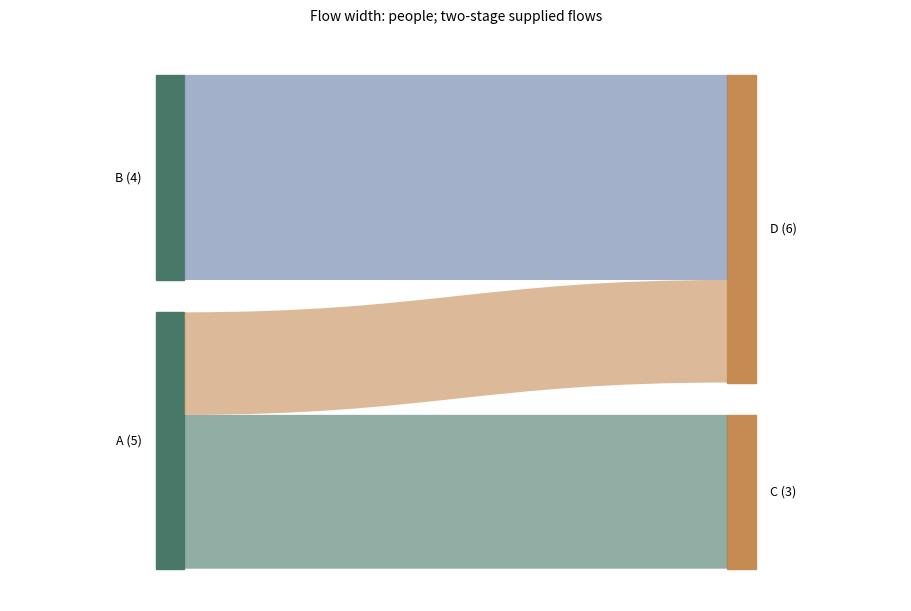

The script that saved this image:
# Tuyan specialist vector renderer v1; immutable source data.
import json
d = json.loads("{\"type\":\"sankey\",\"rows\":[{\"source\":\"A\",\"target\":\"C\",\"value\":3},{\"source\":\"A\",\"target\":\"D\",\"value\":2},{\"source\":\"B\",\"target\":\"D\",\"value\":4}],\"units\":{\"value\":\"people\"},\"options\":{\"nodes\":[{\"id\":\"A\",\"stage\":0},{\"id\":\"B\",\"stage\":0},{\"id\":\"C\",\"stage\":1},{\"id\":\"D\",\"stage\":1}],\"layout\":\"bipartite\",\"flowSemantics\":\"Observed people moving once from origin to destination\"},\"analysis\":{\"description\":\"Synthetic teaching fixture; supplied quantities are not research findings.\"},\"pixels\":1024,\"plotStyle\":{\"width\":9,\"height\":6,\"fontSize\":11}}")

import math
from statistics import NormalDist
import numpy as np
import matplotlib
matplotlib.use('Agg')
import matplotlib.pyplot as plt
from matplotlib.patches import Circle, Rectangle, Polygon, PathPatch, Wedge, FancyArrowPatch
from matplotlib.path import Path
from matplotlib.textpath import TextPath
from matplotlib.font_manager import FontProperties
from matplotlib.transforms import Affine2D
from matplotlib.colors import BoundaryNorm, Normalize
from matplotlib.cm import ScalarMappable
r,kind,opt,unit=d['rows'],d['type'],d['options'],d['units']
plt.rcParams.update({'font.size':d['plotStyle']['fontSize'],'svg.fonttype':'none'})
fig,ax=plt.subplots(figsize=(d['plotStyle']['width'],d['plotStyle']['height']),layout='constrained')
fig.set_facecolor('white')
fig._tuyan_target_pixels=d['pixels']
colors=['#487968','#c58b53','#647da6','#a77592','#a5a659','#578eaa','#be7666']
computations={}
checks={}
def verify(name,actual,expected,tolerance=1e-9):
    error=float(abs(actual-expected))
    assert math.isfinite(error) and error<=tolerance*max(1,abs(expected)), name
    checks[name]={'actual':float(actual),'expected':float(expected),'absoluteError':error}
def note(text):
    ax.set_title(text,fontsize=10,pad=16)
def clean(value):
    if isinstance(value,dict):return {str(k):clean(v) for k,v in value.items()}
    if isinstance(value,(list,tuple,np.ndarray)):return [clean(v) for v in value]
    if isinstance(value,np.generic):return value.item()
    return value
def ribbon(x0,x1,y0,y1,height,color,alpha=.6):
    # Both vertical cross-sections have identical data-space thickness.
    dx=(x1-x0)*.45
    vertices=[(x0,y0),(x0+dx,y0),(x1-dx,y1),(x1,y1),(x1,y1+height),(x1-dx,y1+height),(x0+dx,y0+height),(x0,y0+height),(x0,y0)]
    codes=[Path.MOVETO,Path.CURVE4,Path.CURVE4,Path.CURVE4,Path.LINETO,Path.CURVE4,Path.CURVE4,Path.CURVE4,Path.CLOSEPOLY]
    artist=PathPatch(Path(vertices,codes),facecolor=color,edgecolor='none',alpha=alpha)
    ax.add_patch(artist)
    verify('ribbon_%d_width'%len(ax.patches),vertices[4][1]-vertices[3][1],height)
    return artist
if kind=='network':
    ids=[a['id'] for a in opt['nodes']];n=len(ids)
    positions={name:(math.cos(2*math.pi*i/n),math.sin(2*math.pi*i/n)) for i,name in enumerate(ids)}
    weighted='value' in r[0]
    scale=4/max(a['value'] for a in r) if weighted else 1
    for a in r:
        weight=a['value'] if weighted else 1
        artist=FancyArrowPatch(positions[a['source']],positions[a['target']],arrowstyle='-|>' if opt['directed'] else '-',mutation_scale=12,linewidth=weight*scale,color=colors[0],shrinkA=12,shrinkB=12)
        ax.add_patch(artist);verify('edge_%d_width'%len(ax.patches),artist.get_linewidth(),weight*scale)
        if weighted:
            p,q=positions[a['source']],positions[a['target']];ax.text((p[0]+q[0])/2,(p[1]+q[1])/2,str(weight),fontsize=8)
    points=np.array(list(positions.values()));artist=ax.scatter(points[:,0],points[:,1],s=250,c=colors[1],zorder=3)
    for a in opt['nodes']:
        x,y=positions[a['id']];ax.text(x*1.14,y*1.14,a.get('label',a['id']),ha='center',va='center',fontsize=9)
    degree={name:sum(a['source']==name or a['target']==name for a in r) for name in ids}
    verify('degree_sum',sum(degree.values()),2*len(r));verify('rendered_node_count',len(artist.get_offsets()),n)
    computations={'positions':positions,'degree':degree,'isolatedNodes':[k for k,v in degree.items() if v==0],'lineWidthPerWeight':scale}
    ax.set(xlim=(-1.4,1.4),ylim=(-1.4,1.4),aspect='equal');ax.axis('off');note('Circular layout; distances are not scientific distances'+ ('; weights: '+opt['weightUnit'] if weighted else ''))
elif kind=='euler':
    a,b=set(r[0]['members']),set(r[1]['members']);both=len(a&b);only_a=len(a-b);only_b=len(b-a)
    if a==b:
        locations=[(0,0,1),(0,0,1)];topology='equal';ax.text(0,0,str(both),ha='center');ax.text(0,1.15,r[0]['set']+' = '+r[1]['set'],ha='center')
    elif a.issubset(b) or b.issubset(a):
        small=0 if a.issubset(b) else 1;locations=[None,None];locations[small]=(-.25,0,.5);locations[1-small]=(0,0,1);topology='containment'
        ax.text(-.25,0,str(both),ha='center');ax.text(.65,0,str(only_b if small==0 else only_a),ha='center')
        ax.text(-.25,.6,r[small]['set'],ha='center');ax.text(0,1.15,r[1-small]['set'],ha='center')
    elif not both:
        locations=[(-1.1,0,1),(1.1,0,1)];topology='disjoint'
        for i,x in enumerate([-1.1,1.1]):ax.text(x,0,str([only_a,only_b][i]),ha='center');ax.text(x,1.15,r[i]['set'],ha='center')
    else:
        locations=[(-.6,0,1),(.6,0,1)];topology='overlap'
        for x,value in [(-1,only_a),(0,both),(1,only_b)]:ax.text(x,0,str(value),ha='center')
        for i,x in enumerate([-.8,.8]):ax.text(x,1.15,r[i]['set'],ha='center')
    for i,(x,y,radius) in sorted(enumerate(locations),key=lambda z:-z[1][2]):ax.add_patch(Circle((x,y),radius,facecolor=colors[i],edgecolor=colors[i],alpha=.25,linewidth=2))
    verify('union_count',only_a+both+only_b,len(a|b));computations={'intersection':both,'onlyA':only_a,'onlyB':only_b,'union':len(a|b),'topology':topology,'areaMode':'schematic'}
    ax.set(xlim=(-2.5,2.5),ylim=(-1.4,1.5),aspect='equal');ax.axis('off');note('Exact membership counts and topology; areas are schematic')
elif kind=='sankey':
    nodes=opt['nodes'];total=sum(a['value'] for a in r);gap=total*.07
    starts={};totals={};row_heights=[]
    for stage in [0,1]:
        offset=0
        for node in [n for n in nodes if n['stage']==stage]:
            name=node['id'];value=sum(a['value'] for a in r if a['source' if stage==0 else 'target']==name)
            starts[name]=offset;totals[name]=value
            rect=Rectangle((stage-.025,offset),.05,value,color=colors[stage]);ax.add_patch(rect)
            ax.text(stage+(-.05 if stage==0 else .05),offset+value/2,name+' ('+str(value)+')',ha='right' if stage==0 else 'left',va='center',fontsize=9)
            verify(name+'_node_height',rect.get_height(),value);offset+=value+gap
        row_heights.append(offset)
    used={name:0. for name in starts}
    for i,a in enumerate(r):
        s,t=a['source'],a['target'];ribbon(.025,.975,starts[s]+used[s],starts[t]+used[t],a['value'],colors[i%len(colors)]);used[s]+=a['value'];used[t]+=a['value']
    for name in used:verify(name+'_allocated_flow',used[name],totals[name])
    verify('both_column_total',sum(totals.values()),2*total);computations={'nodeTotals':totals,'totalFlow':total,'dataSpaceWidthPerValue':1}
    ax.set(xlim=(-.28,1.28),ylim=(-gap,max(row_heights)));ax.axis('off');note('Flow width: '+unit['value']+'; two-stage supplied flows')
elif kind=='chord':
    ids=opt['nodes'];totals={n:sum(a['value'] for a in r if n in [a['source'],a['target']]) for n in ids};total=sum(totals.values());gap=.04;scale=(2*math.pi-gap*len(ids))/total
    starts={};used={n:0. for n in ids};angle=0;arcs={}
    for i,n in enumerate(ids):
        starts[n]=angle;end=angle+totals[n]*scale;arcs[n]=[angle,end]
        ax.add_patch(Wedge((0,0),1,math.degrees(angle),math.degrees(end),width=.08,facecolor=colors[i%len(colors)]))
        mid=(angle+end)/2;ax.text(1.15*math.cos(mid),1.15*math.sin(mid),n,ha='center',va='center',fontsize=9);angle=end+gap
    spans=[]
    for i,a in enumerate(r):
        s,t,v=a['source'],a['target'],a['value'];a0=starts[s]+used[s]*scale;a1=a0+v*scale;b0=starts[t]+used[t]*scale;b1=b0+v*scale;used[s]+=v;used[t]+=v
        aa=np.linspace(a0,a1,12);bb=np.linspace(b0,b1,12);pa=np.column_stack([.91*np.cos(aa),.91*np.sin(aa)]);pb=np.column_stack([.91*np.cos(bb),.91*np.sin(bb)])
        verts=[*pa,(0,0),pb[0],*pb[1:],(0,0),pa[0]];codes=[Path.MOVETO]+[Path.LINETO]*(len(pa)-1)+[Path.CURVE3,Path.CURVE3]+[Path.LINETO]*(len(pb)-1)+[Path.CURVE3,Path.CURVE3]
        ax.add_patch(PathPatch(Path(verts,codes),facecolor=colors[ids.index(s)%len(colors)],alpha=.5,edgecolor='none'))
        verify('edge_%d_source_span'%i,a1-a0,v*scale);verify('edge_%d_target_span'%i,b1-b0,v*scale);spans.append([a0,a1,b0,b1])
    for n in ids:verify(n+'_incident_allocation',used[n],totals[n])
    computations={'incidentTotals':totals,'edgeSpansRadians':spans,'radiansPerValue':scale,'undirectedTotal':total/2}
    ax.set(xlim=(-1.4,1.4),ylim=(-1.4,1.4),aspect='equal');ax.axis('off');note('Undirected ribbons; endpoint angle proportional to '+unit['value'])
elif kind=='radar':
    ax.remove();ax=fig.add_subplot(111,projection='polar');axes=opt['axes'];angles=np.arange(len(axes))*2*math.pi/len(axes);closed=np.r_[angles,angles[0]];normalized={}
    groups=list(dict.fromkeys(a['group'] for a in r))
    for i,g in enumerate(groups):
        values=[next(a['value'] for a in r if a['group']==g and a['label']==b['id']) for b in axes];values=np.array([(v-b['min'])/(b['max']-b['min']) for v,b in zip(values,axes)]);normalized[g]=values
        line=ax.plot(closed,np.r_[values,values[0]],color=colors[i%len(colors)],label=g)[0];ax.fill(closed,np.r_[values,values[0]],color=colors[i%len(colors)],alpha=.1);verify(g+'_radius_error',np.max(np.abs(line.get_ydata()[:-1]-values)),0)
    ax.set_xticks(angles,[a['id']+'\n'+str(a['min'])+'–'+str(a['max'])+' '+a['unit'] for a in axes],fontsize=9);ax.set_ylim(0,1);ax.legend(loc='upper right',bbox_to_anchor=(1.3,1.15));note('Explicit per-axis normalization; polygon area is not a score');computations={'normalizedRadii':normalized}
elif kind=='qq':
    sample=np.sort([a['value'] for a in r]);p=(np.arange(len(sample))+.5)/len(sample)
    if opt['reference']=='normal':theoretical=np.array([NormalDist(opt['mean'],opt['sd']).inv_cdf(float(q)) for q in p])
    else:theoretical=np.quantile(opt['referenceValues'],p,method='linear')
    points=ax.scatter(theoretical,sample,c=colors[0]);limits=[min(theoretical.min(),sample.min()),max(theoretical.max(),sample.max())];ax.plot(limits,limits,'--',color='#999999',label='Identity (same units)');ax.legend(fontsize=8)
    verify('sample_order_error',np.max(np.abs(points.get_offsets()[:,1]-sample)),0);verify('quantile_order_violations',np.sum(np.diff(theoretical)<0),0)
    computations={'probabilities':p,'referenceQuantiles':theoretical,'sampleQuantiles':sample,'plottingPosition':'(i - 0.5) / n','parameterSource':'supplied; not fitted'}
    ax.set_xlabel('Reference quantile ('+unit['value']+')');ax.set_ylabel('Sample quantile ('+unit['value']+')');note('Q-Q comparison; no normality test or fitted parameters')
elif kind=='streamgraph':
    groups=list(dict.fromkeys(a['group'] for a in r));xs=sorted(set(a['x'] for a in r));values=np.array([[next(a['y'] for a in r if a['x']==x and a['group']==g) for x in xs] for g in groups]);total=values.sum(axis=0);baseline=-total/2;lower=baseline.copy()
    for i,g in enumerate(groups):
        upper=lower+values[i];ax.fill_between(xs,lower,upper,color=colors[i%len(colors)],label=g);verify(g+'_thickness_error',np.max(np.abs(upper-lower-values[i])),0);lower=upper
    verify('symmetric_baseline_error',np.max(np.abs(lower+baseline)),0);computations={'x':xs,'totalThickness':total,'baseline':baseline,'series':dict(zip(groups,values))};ax.set_xlabel(unit['x']);ax.set_ylabel('Thickness ('+unit['y']+'); centered baseline');ax.legend()
elif kind=='cumulative_incidence':
    groups=list(dict.fromkeys(a.get('group','Data') for a in r));results={};color_index=0
    for group in groups:
        rows=[a for a in r if a.get('group','Data')==group];times=sorted(set(a['time'] for a in rows));s=1.;cif=np.zeros(len(opt['causes']));xs=[0.];curves=[cif.copy()];risks=[];survival=[1.]
        buckets={t:{'events':np.zeros(len(opt['causes']),dtype=int),'censored':0} for t in times}
        for a in rows:
            if a['event']:buckets[a['time']]['events'][opt['causes'].index(a['cause'])]+=1
            else:buckets[a['time']]['censored']+=1
        risk=len(rows)
        for t in times:
            counts=buckets[t]['events'];censored=buckets[t]['censored'];before=s;cif=cif+before*counts/risk;s=before*(1-counts.sum()/risk);xs.append(t);curves.append(cif.copy());survival.append(s);risks.append({'time':t,'atRisk':risk,'eventsByCause':counts,'censored':censored})
            verify(group+'_mass_at_'+str(t),s+cif.sum(),1);risk-=int(counts.sum())+censored
        curves=np.array(curves)
        for j,c in enumerate(opt['causes']):
            line=ax.step(xs,curves[:,j],where='post',label=group+' / '+c,color=colors[color_index%len(colors)])[0];color_index+=1;verify(group+'_'+c+'_curve_error',np.max(np.abs(line.get_ydata()-curves[:,j])),0);verify(group+'_'+c+'_monotonic_violations',np.sum(np.diff(curves[:,j])< -1e-12),0)
        results[group]={'time':xs,'cif':dict(zip(opt['causes'],curves.T)),'eventFreeSurvival':survival,'riskSets':risks}
    computations={'estimator':'Aalen-Johansen, common time-zero entry, right censoring, simultaneous cause jumps','groups':results};ax.set_ylim(0,1.03);ax.set_xlabel(unit['time']);ax.set_ylabel('Cumulative incidence');ax.legend(fontsize=8);note('Aalen–Johansen competing risks; no CI estimated')
elif kind=='matrix_link_overlay':
    names=list(dict.fromkeys(a['row'] for a in r));n=len(names);matrix=np.array([[next(a['value'] for a in r if a['row']==y and a['column']==x) for x in names] for y in names]);mesh=ax.pcolormesh(np.arange(n+1)-.5,np.arange(n+1)-.5,matrix,cmap='viridis',shading='flat');fig.colorbar(mesh,ax=ax,label=unit['value'],shrink=.7)
    maxweight=max(abs(a['value']) for a in opt['links']);scale=4/maxweight
    for i,a in enumerate(opt['links']):
        y0,y1=names.index(a['source']),names.index(a['target']);x=-.65;control=-1-abs(y0-y1)*.3
        path=Path([(x,y0),(control,y0),(control,y1),(x,y1)],[Path.MOVETO,Path.CURVE4,Path.CURVE4,Path.CURVE4]);p=PathPatch(path,fill=False,linewidth=abs(a['value'])*scale,color=colors[i%len(colors)]);ax.add_patch(p);ax.text(control,(y0+y1)/2,str(a['value']),ha='right',fontsize=8);verify('link_%d_width'%i,p.get_linewidth(),abs(a['value'])*scale)
    verify('matrix_value_error',np.max(np.abs(np.asarray(mesh.get_array()).reshape(matrix.shape)-matrix)),0);computations={'matrix':matrix,'linkWidthPerAbsoluteValue':scale,'suppliedLinks':opt['links']}
    ax.set_xticks(range(n),names,rotation=30);ax.set_yticks(range(n),names);ax.set_xlim(-2-.3*n,n-.5);ax.set_ylim(n-.5,-.5);note(opt['matrixStatistic']+'\nLinks: '+opt['linkStatistic']+' ('+opt['linkUnit']+')')
elif kind=='parallel_coordinates':
    axes=opt['axes'];x=np.arange(len(axes));values=[]
    for i,a in enumerate(r):
        y=np.array([(a[b['id']]-b['min'])/(b['max']-b['min']) for b in axes]);values.append(y);line=ax.plot(x,y,color=colors[i%len(colors)],alpha=.65,label=a['id'] if len(r)<=12 else None)[0];verify(a['id']+'_normalized_error',np.max(np.abs(line.get_ydata()-y)),0)
    for i,b in enumerate(axes):
        ax.axvline(i,color='#cccccc',linewidth=.7,zorder=0)
        for v in np.linspace(b['min'],b['max'],5):ax.text(i+.02,(v-b['min'])/(b['max']-b['min']),format(v,'.3g'),fontsize=7,va='center')
    ax.set_xticks(x,[b['id']+'\n'+b['unit'] for b in axes]);ax.set_ylim(-.05,1.05);ax.set_yticks([])
    if len(r)<=12:ax.legend(fontsize=8,loc='upper left',bbox_to_anchor=(1,1))
    computations={'normalizedObservations':dict(zip([a['id'] for a in r],values))};note('Explicit axis ranges; each line is one observation')
elif kind in ['treemap','circle_packing']:
    nodes={a['id']:a for a in r};children={a['id']:[b['id'] for b in r if b['parent']==a['id']] for a in r};root=next(a['id'] for a in r if a['parent'] is None);leaves=[a['id'] for a in r if not children[a['id']]];geometries={}
    if kind=='treemap':
        def layout(name,x,y,w,h,depth):
            a=nodes[name];geometries[name]=[x,y,w,h];rect=Rectangle((x,y),w,h,facecolor=colors[leaves.index(name)%len(colors)] if name in leaves else 'none',edgecolor='white' if name in leaves else '#303d35',linewidth=1.5 if depth==0 else .7,zorder=1+depth);ax.add_patch(rect)
            verify(name+'_area_ratio',w*h,nodes[name]['value']/nodes[root]['value'])
            if not children[name]:ax.text(x+w/2,y+h/2,a['label']+'\n'+str(a['value']),ha='center',va='center',fontsize=9)
            else:
                offset=0
                for child in children[name]:
                    ratio=nodes[child]['value']/a['value']
                    if depth%2==0:layout(child,x+offset*w,y,w*ratio,h,depth+1)
                    else:layout(child,x,y+offset*h,w,h*ratio,depth+1)
                    offset+=ratio
                ax.add_patch(Rectangle((x,y),w,h,facecolor='none',edgecolor='#203d31',linewidth=1.5,zorder=30-depth))
                if depth>0:ax.text(x+.01*w,y+h-.025*h,a['label'],ha='left',va='top',fontsize=8,zorder=40,bbox={'facecolor':'white','edgecolor':'none','alpha':.75,'pad':1})
        layout(root,0,0,1,1,0);verify('leaf_area_sum',sum(geometries[n][2]*geometries[n][3] for n in leaves),1);ax.set(xlim=(-.02,1.02),ylim=(-.02,1.02),aspect='equal');note(nodes[root]['label']+'; slice-and-dice area proportional to '+unit['value'])
    else:
        radii={}
        def radius(name):
            radii[name]=sum(radius(c) for c in children[name]) if children[name] else math.sqrt(nodes[name]['value']/math.pi)
            return radii[name]
        radius(root)
        def layout(name,x,y,depth):
            rad=radii[name];geometries[name]=[x,y,rad];leaf=not children[name];circle=Circle((x,y),rad,facecolor=colors[leaves.index(name)%len(colors)] if leaf else 'none',edgecolor='#405648',alpha=.65 if leaf else 1,linewidth=1,zorder=depth+1);ax.add_patch(circle)
            if leaf:
                verify(name+'_leaf_area',math.pi*circle.get_radius()**2,nodes[name]['value']);ax.text(x,y,nodes[name]['label']+'\n'+str(nodes[name]['value']),ha='center',va='center',fontsize=8)
            if not leaf:ax.text(x,y+rad*.8,nodes[name]['label'],ha='center',va='center',fontsize=8,zorder=30)
            cursor=x-rad
            for child in children[name]:
                cr=radii[child];cx=cursor+cr;layout(child,cx,y,depth+1);verify(child+'_containment_excess',max(0,abs(cx-x)+cr-rad),0);cursor+=2*cr
        layout(root,0,0,0);lim=radii[root]*1.12;ax.set(xlim=(-lim,lim),ylim=(-lim,lim),aspect='equal');note('Leaf area proportional to '+unit['value']+'; parent area includes empty space')
    computations={'geometry':geometries,'rootTotal':nodes[root]['value'],'leafTotal':sum(nodes[n]['value'] for n in leaves),'algorithm':'slice-and-dice' if kind=='treemap' else 'tangent-row nested circles'};verify('leaf_total',computations['leafTotal'],computations['rootTotal']);ax.axis('off')
elif kind=='alluvial':
    stages=opt['stages'];ids=list(dict.fromkeys(a['id'] for a in r));paths={n:[next(a for a in r if a['id']==n and a['stage']==s) for s in stages] for n in ids};total=sum(paths[n][0]['value'] for n in ids);gap=total*.05;positions={};stage_totals={};max_y=0
    for j,stage in enumerate(stages):
        categories=list(dict.fromkeys(a['category'] for a in r if a['stage']==stage));offset=0;category_totals={}
        for category in categories:
            matching=[n for n in ids if paths[n][j]['category']==category];amount=sum(paths[n][j]['value'] for n in matching);category_totals[category]=amount;ax.add_patch(Rectangle((j-.025,offset),.05,amount,color='#506956',alpha=.8));ax.text(j,offset+amount/2,category,ha='center',va='center',fontsize=8,zorder=5,bbox={'facecolor':'white','alpha':.8,'edgecolor':'none','pad':1})
            for n in matching:positions[(n,j)]=offset;offset+=paths[n][j]['value']
            offset+=gap
        max_y=max(max_y,offset);stage_totals[stage]=category_totals;verify(stage+'_mass',sum(category_totals.values()),total)
    for i,n in enumerate(ids):
        for j in range(len(stages)-1):ribbon(j+.025,j+.975,positions[(n,j)],positions[(n,j+1)],paths[n][j]['value'],colors[i%len(colors)],.45)
    computations={'stageTotals':stage_totals,'cohortTotal':total,'pathValues':{n:paths[n][0]['value'] for n in ids}};ax.set_xticks(range(len(stages)),stages);ax.set_yticks([]);ax.set_xlim(-.3,len(stages)-.7);ax.set_ylim(-gap,max_y);note('Fixed cohort; ribbon width: '+unit['value'])
elif kind=='point_map':
    x=np.array([a['x'] for a in r]);y=np.array([a['y'] for a in r]);p=ax.scatter(x,y,color=colors[0],s=35)
    for a in r:ax.annotate(a['label'],(a['x'],a['y']),xytext=(4,4),textcoords='offset points',fontsize=8)
    dx=max(1,float(np.ptp(x))*.15);dy=max(1,float(np.ptp(y))*.15);ax.set_xlim(max(-180,x.min()-dx),min(180,x.max()+dx));ax.set_ylim(max(-90,y.min()-dy),min(90,y.max()+dy));ax.set_aspect('equal');ax.grid(alpha=.2);ax.set_xlabel('Longitude (degrees east)');ax.set_ylabel('Latitude (degrees north)');verify('coordinate_error',np.max(np.abs(p.get_offsets()-np.column_stack([x,y]))),0);computations={'coordinates':np.column_stack([x,y]),'projection':'Plate Carree; no equal-area or distance claim'};note('EPSG:4326 / Plate Carree; no external basemap')
elif kind=='choropleth':
    values={a['region']:a['value'] for a in r};cmap=plt.get_cmap('viridis',len(opt['boundaries'])-1);norm=BoundaryNorm(opt['boundaries'],cmap.N,clip=True);areas={};missing=[];allpoints=[]
    for a in opt['regions']:
        polygon=np.array(a['polygon']);allpoints.extend(polygon);value=values.get(a['id']);color='#d8d8d8' if value is None else cmap(norm(value));p=Polygon(polygon,closed=True,facecolor=color,edgecolor='white');ax.add_patch(p)
        x,y=polygon[:,0],polygon[:,1];area=abs(np.dot(x,np.roll(y,-1))-np.dot(y,np.roll(x,-1)))/2;areas[a['id']]=area;verify(a['id']+'_vertices',len(p.get_xy()),len(polygon)+(0 if np.array_equal(polygon[0],polygon[-1]) else 1));ax.text(float(np.mean(x)),float(np.mean(y)),a['id']+('\nMissing' if value is None else '\n'+str(value)),ha='center',fontsize=8)
        if value is None:missing.append(a['id'])
    pts=np.array(allpoints);ax.update_datalim(pts);ax.autoscale_view();ax.set_aspect('equal');ax.set_xlabel('Longitude (degrees east)');ax.set_ylabel('Latitude (degrees north)');fig.colorbar(ScalarMappable(norm=norm,cmap=cmap),ax=ax,boundaries=opt['boundaries'],label=unit['value'],shrink=.75);computations={'suppliedValues':values,'polygonAreasSquareDegrees':areas,'missingRegions':missing,'classBoundaries':opt['boundaries']};verify('region_count',len(ax.patches),len(opt['regions']));note('Plate Carree; grey = missing, supplied class boundaries')
elif kind=='enrichment':
    count=np.array([a['count'] for a in r]);background=np.array([a['background'] for a in r]);ratio=count/opt['inputSize'];fold=ratio/(background/opt['backgroundSize']);p=np.array([a['p'] for a in r]);score=-np.log10(p);sizes=count*20
    artist=ax.scatter(fold,np.arange(len(r)),s=sizes,c=score,cmap='viridis');ax.set_yticks(range(len(r)),[a['term'] for a in r]);ax.invert_yaxis();ax.set_xlabel('Fold enrichment: (count / input size) / (background / universe)');fig.colorbar(artist,ax=ax,label='-log10('+d['analysis']['pKind']+')');ax.axvline(1,color='#aaaaaa',linestyle='--');verify('fold_coordinate_error',np.max(np.abs(artist.get_offsets()[:,0]-fold)),0);verify('p_color_error',np.max(np.abs(artist.get_array()-score)),0);computations={'geneRatio':ratio,'foldEnrichment':fold,'suppliedP':p,'bubbleAreaPointsSquared':sizes,'bubbleAreaRule':'20 * count; zero counts explicitly marked with x'};note('Supplied test results; point area = 20 × count; x = zero count')
    for i,a in enumerate(r):
        if a['count']==0:ax.plot(0,i,marker='x',color='#444444')
elif kind=='gene_track':
    sequence_order=[a['id'] for a in opt['sequences']];ys=[];geometry=[]
    for i,a in enumerate(r):
        y=len(r)-1-i;ys.append(y);length=a['end']-a['start'];left=a['start'];right=a['end'];ax.plot([0,next(s['length'] for s in opt['sequences'] if s['id']==a['chrom'])],[y,y],color='#d0d3ce',linewidth=.8)
        head=min(length*.2,max(s['length'] for s in opt['sequences'])*.015)
        points=[(left,y-.18),(right-head,y-.18),(right,y),(right-head,y+.18),(left,y+.18)] if a['strand']=='+' else [(right,y-.18),(left+head,y-.18),(left,y),(left+head,y+.18),(right,y+.18)]
        p=Polygon(points,closed=True,color=colors[sequence_order.index(a['chrom'])%len(colors)]);ax.add_patch(p);verify('interval_%d_length'%i,max(p.get_xy()[:,0])-min(p.get_xy()[:,0]),length);geometry.append({'label':a['label'],'start':left,'end':right,'strand':a['strand'],'headCoordinate':right if a['strand']=='+' else left})
    ax.set_yticks(ys,[a['chrom']+' / '+a['label']+' ('+a['strand']+')' for a in r],fontsize=8);ax.set_ylim(-.6,len(r)-.4);ax.set_xlim(0,max(s['length'] for s in opt['sequences']));ax.set_xlabel('Genomic coordinate (bp; zero-based half-open)');computations={'intervals':geometry};note(opt['assembly']+'; whole-gene intervals, no inferred exons')
elif kind=='protein_domain':
    ys=[];geometry=[]
    for i,a in enumerate(r):
        length=next(s['length'] for s in opt['proteins'] if s['id']==a['protein']);y=len(r)-1-i;ys.append(y);ax.plot([.5,length+.5],[y,y],color='#aaaaaa',linewidth=2);width=a['end']-a['start']+1;p=Rectangle((a['start']-.5,y-.2),width,.4,color=colors[i%len(colors)]);ax.add_patch(p);verify('domain_%d_residues'%i,p.get_width(),width);geometry.append({'protein':a['protein'],'label':a['label'],'residues':width,'leftEdge':a['start']-.5,'rightEdge':a['end']+.5})
        ax.text((a['start']+a['end'])/2,y,a['label'],ha='center',va='center',fontsize=8,color='white')
    ax.set_yticks(ys,[a['protein']+' / '+a['evidence'] for a in r],fontsize=8);ax.set_ylim(-.6,len(r)-.4);ax.set_xlim(.5,max(s['length'] for s in opt['proteins'])+.5);ax.set_xlabel('Amino acid position (one-based inclusive)');computations={'domains':geometry};note(opt['database']+'; separate lanes preserve overlaps')
elif kind=='motif_logo':
    alphabet=opt['alphabet'];positions=sorted(set(a['position'] for a in r));frequencies=[];information=[];heights=[];font=FontProperties(family='DejaVu Sans',weight='bold')
    for pos in positions:
        values=np.array([next(a['value'] for a in r if a['position']==pos and a['symbol']==s) for s in alphabet]);freq=values/values.sum();entropy=-sum(p*math.log2(p) for p in freq if p>0);bits=max(0,math.log2(len(alphabet))-entropy);height=freq*(bits if opt['mode']=='information' else 1);frequencies.append(freq);information.append(bits);heights.append(height);bottom=0
        for j in np.argsort(height):
            h=float(height[j])
            if h<=1e-14:continue
            path=TextPath((0,0),alphabet[j],size=1,prop=font);box=path.get_extents();transform=Affine2D().translate(-box.x0,-box.y0).scale(.8/box.width,h/box.height).translate(pos-.4,bottom);glyph=transform.transform_path(path);patch=PathPatch(glyph,facecolor=colors[j%len(colors)],edgecolor='none');ax.add_patch(patch);verify('position_%d_%s_height'%(pos,alphabet[j]),glyph.get_extents().height,h);bottom+=h
        verify('position_%d_stack'%pos,bottom,bits if opt['mode']=='information' else 1)
    computations={'positions':positions,'frequencies':frequencies,'informationBits':information,'letterHeights':heights,'background':'uniform','smallSampleCorrection':'none'};ax.set_xlim(.4,max(positions)+.6);ax.set_ylim(0,(math.log2(len(alphabet)) if opt['mode']=='information' else 1)*1.03);ax.set_xticks(positions);ax.set_xlabel('Aligned position');ax.set_ylabel('Information (bits)' if opt['mode']=='information' else 'Frequency');note('Uniform background; no small-sample correction')
elif kind=='genome_circos':
    sequences=opt['sequences'];total=sum(s['length'] for s in sequences);gap=.06;scale=(2*math.pi-gap*len(sequences))/total;starts={};angle=0;spans={};norm=Normalize(*opt['valueRange']);cmap=plt.get_cmap('viridis')
    for i,s in enumerate(sequences):
        starts[s['id']]=angle;end=angle+s['length']*scale;spans[s['id']]=[angle,end];ax.add_patch(Wedge((0,0),1.05,math.degrees(angle),math.degrees(end),width=.06,facecolor=colors[i%len(colors)]));mid=(angle+end)/2;ax.text(1.18*math.cos(mid),1.18*math.sin(mid),s['id']+'\n'+str(s['length'])+' bp',ha='center',va='center',fontsize=8);verify(s['id']+'_sequence_angle',end-angle,s['length']*scale);angle=end+gap
    intervals=[]
    for i,a in enumerate(r):
        start=starts[a['chrom']]+a['start']*scale;end=starts[a['chrom']]+a['end']*scale;artist=Wedge((0,0),.95,math.degrees(start),math.degrees(end),width=.16,facecolor=cmap(norm(a['value'])));ax.add_patch(artist);verify('interval_%d_span'%i,math.radians(artist.theta2-artist.theta1),(a['end']-a['start'])*scale);intervals.append([start,end])
    for a in opt.get('links',[]):
        t0=starts[a['source']]+a['sourcePosition']*scale;t1=starts[a['target']]+a['targetPosition']*scale;p0=(.77*math.cos(t0),.77*math.sin(t0));p1=(.77*math.cos(t1),.77*math.sin(t1));ax.add_patch(PathPatch(Path([p0,(0,0),p1],[Path.MOVETO,Path.CURVE3,Path.CURVE3]),facecolor='none',edgecolor=colors[2],linewidth=1))
    ax.set(xlim=(-1.4,1.4),ylim=(-1.4,1.4),aspect='equal');ax.axis('off');fig.colorbar(ScalarMappable(norm=norm,cmap=cmap),ax=ax,label=unit['value'],shrink=.65);computations={'sequenceArcsRadians':spans,'radiansPerBase':scale,'intervalSpansRadians':intervals,'suppliedLinks':opt.get('links',[])};note(opt['assembly']+'; one supplied interval track')
elif kind=='synteny':
    for j,s in enumerate(opt['sequences']):ax.plot([0,s['length']],[1-j,1-j],color=colors[j],linewidth=5);ax.text(0,1-j+.09,s['id'],fontsize=9)
    geometry=[]
    for i,a in enumerate(r):
        b0,b1=(a['targetStart'],a['targetEnd']) if a['strand']=='+' else (a['targetEnd'],a['targetStart']);verts=[(a['start'],1),(a['end'],1),(b1,0),(b0,0)];ax.add_patch(Polygon(verts,closed=True,facecolor=colors[0] if a['strand']=='+' else colors[1],alpha=.4));verify('source_%d_width'%i,verts[1][0]-verts[0][0],a['end']-a['start']);verify('target_%d_width'%i,abs(verts[2][0]-verts[3][0]),a['targetEnd']-a['targetStart']);geometry.append(verts)
    ax.set_xlim(0,max(s['length'] for s in opt['sequences']));ax.set_ylim(-.15,1.25);ax.set_yticks([]);ax.set_xlabel('Sequence coordinate (bp; common scale, zero-based half-open)');computations={'ribbonVertices':geometry,'inversionCount':sum(a['strand']=='-' for a in r)};note('Supplied syntenic blocks; green = forward, amber = inversion')
elif kind=='phylogenetic':
    root=opt['root'];children={name:[] for name in set(a['source'] for a in r)|set(a['target'] for a in r)}
    for a in r:children[a['source']].append(a)
    positions={};tip_order=[]
    def tree_pos(name,x):
        if not children[name]:y=len(tip_order);tip_order.append(name)
        else:
            ys=[tree_pos(a['target'],x+a['length']) for a in children[name]];y=(min(ys)+max(ys))/2
        positions[name]=(x,y);return y
    tree_pos(root,0)
    for name,edges in children.items():
        if not edges:continue
        x,y=positions[name];child_ys=[positions[a['target']][1] for a in edges];ax.plot([x,x],[min(child_ys),max(child_ys)],color='#4b5f52')
        for a in edges:
            xx,yy=positions[a['target']];line=ax.plot([x,xx],[yy,yy],color=colors[0])[0];verify(a['target']+'_branch_length',line.get_xdata()[1]-line.get_xdata()[0],a['length'])
    for name in tip_order:
        x,y=positions[name];ax.annotate(name,(x,y),xytext=(5,0),textcoords='offset points',va='center',fontsize=9)
    xs=[p[0] for p in positions.values()];ax.set_xlim(-.02,max(xs)*1.2+.01);ax.set_ylim(-.7,len(tip_order)-.3);ax.set_yticks([]);ax.set_xlabel('Root distance ('+opt['branchLengthUnit']+')');computations={'nodePositions':positions,'tipOrder':tip_order,'root':root,'branchLengthSource':'supplied'};note('Supplied rooted phylogeny; no topology or support inference')
elif kind=='dendrogram':
    n=len(r)
    if opt['input']=='linkage':z=np.array(opt['linkage'],dtype=float)
    else:
        values=np.array([[a[f] for f in opt['dimensions']] for a in r]);distances=np.sqrt(np.sum((values[:,None,:]-values[None,:,:])**2,axis=2));active={i:[i] for i in range(n)};merges=[]
        for step in range(n-1):
            pairs=[];keys=sorted(active)
            for ii,a in enumerate(keys):
                for b in keys[ii+1:]:
                    ds=distances[np.ix_(active[a],active[b])];distance=float(ds.min() if opt['method']=='single' else ds.max() if opt['method']=='complete' else ds.mean());pairs.append((distance,a,b))
            height,a,b=min(pairs);members=active.pop(a)+active.pop(b);merges.append([a,b,height,len(members)]);active[n+step]=members
        z=np.array(merges)
    positions={};leaf_order=[]
    def dendro_pos(index):
        if index<n:
            x=len(leaf_order);leaf_order.append(index);positions[index]=(x,0.);return x
        a,b,height,count=z[index-n];x0=dendro_pos(int(a));x1=dendro_pos(int(b));positions[index]=((x0+x1)/2,float(height));return (x0+x1)/2
    dendro_pos(2*n-2)
    for i,(a,b,height,count) in enumerate(z):
        x0,y0=positions[int(a)];x1,y1=positions[int(b)];line=ax.plot([x0,x0,x1,x1],[y0,height,height,y1],color=colors[0])[0];verify('merge_%d_height'%i,line.get_ydata()[1],height)
    verify('root_membership_count',z[-1,3],n);verify('monotonic_height_violations',np.sum(np.diff(z[:,2])< -1e-12),0);ax.set_xticks(range(n),[r[i]['id'] for i in leaf_order],rotation=45 if n>10 else 0);ax.set_ylabel('Euclidean linkage distance ('+opt['method']+'; '+(unit[opt['dimensions'][0]] if opt['input']=='observations' else unit['distance'])+')');computations={'linkage':z,'leafOrder':[r[i]['id'] for i in leaf_order],'inputMode':opt['input'],'method':opt['method'],'preprocessing':'none'};note('Supplied linkage' if opt['input']=='linkage' else 'Calculated agglomeration; Euclidean / '+opt['method']+' / no preprocessing')
for spine in ['top','right']:
    if spine in ax.spines:ax.spines[spine].set_visible(False)
for collection in fig.findobj(matplotlib.collections.Collection):collection.set_rasterized(False)
verify('source_row_count',len(r),len(d['rows']))
assert len(checks)>1, 'Each specialist must have a substantive numerical or geometric check'
fig._tuyan_validation=clean({'typeId':kind,'computations':computations,'checks':checks,'analysis':d['analysis'],'suppliedFields':{'rowFields':list(dict.fromkeys(k for row in r for k in row)),'options':opt},'dataSourcePolicy':'Input provenance is supplied; numerical checks do not certify source truth.'})
json.dumps(fig._tuyan_validation,allow_nan=False)
